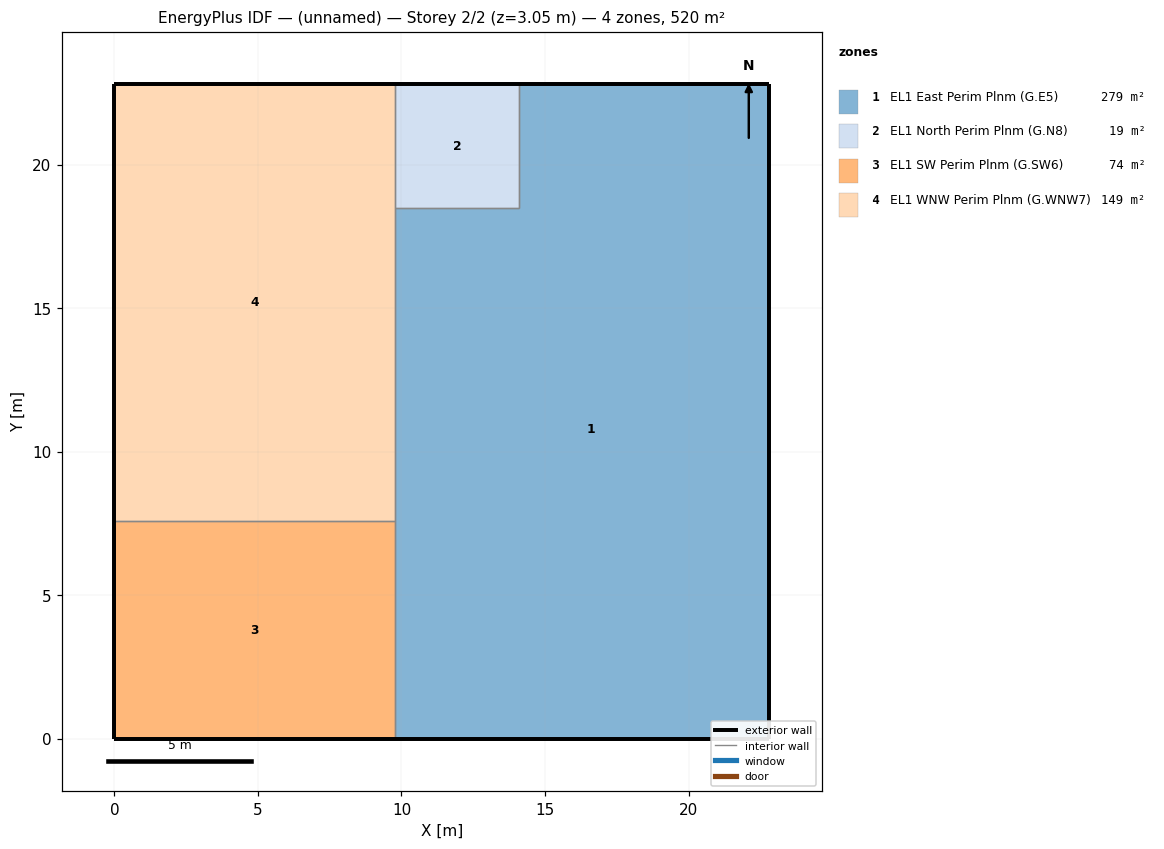
=== STOREY PLAN SPEC (per zone: floor XY polygon, exterior-wall plan segments, windows/doors) ===
zone 1: EL1 East Perim Plnm (G.E5)  (278.6 m²)
  floor: (22.81, 22.81) (22.81, 0.00) (9.79, 0.00) (9.79, 18.50) (14.10, 18.50) (14.10, 22.81)
  exterior wall: (22.81, 0.00) – (22.81, 22.81)  [22.8 m]
  exterior wall: (22.81, 22.81) – (14.10, 22.81)  [8.7 m]
  exterior wall: (9.79, 0.00) – (22.81, 0.00)  [13.0 m]
  interior walls: 4
zone 2: EL1 North Perim Plnm (G.N8)  (18.6 m²)
  floor: (14.10, 22.81) (14.10, 18.50) (9.79, 18.50) (9.79, 22.81)
  exterior wall: (14.10, 22.81) – (9.79, 22.81)  [4.3 m]
  interior walls: 3
zone 3: EL1 SW Perim Plnm (G.SW6)  (74.4 m²)
  floor: (9.79, 7.60) (9.79, 0.00) (0.00, 0.00) (0.00, 7.60)
  exterior wall: (0.00, 0.00) – (9.79, 0.00)  [9.8 m]
  exterior wall: (0.00, 7.60) – (0.00, 0.00)  [7.6 m]
  interior walls: 2
zone 4: EL1 WNW Perim Plnm (G.WNW7)  (148.9 m²)
  floor: (9.79, 22.81) (9.79, 7.60) (0.00, 7.60) (0.00, 22.81)
  exterior wall: (9.79, 22.81) – (0.00, 22.81)  [9.8 m]
  exterior wall: (0.00, 22.81) – (0.00, 7.60)  [15.2 m]
  interior walls: 3

=== DERIVED (storey summary) ===
Building: (unnamed)
Storey: 2 of 2  (floor level z = 3.05 m)
Storey gross floor area: 520.5 m²
Zones on this storey: 4
  - EL1 East Perim Plnm (G.E5): floor 278.6 m²; exterior wall 44.6 m (40.7 m²); WWR 0.0%
  - EL1 North Perim Plnm (G.N8): floor 18.6 m²; exterior wall 4.3 m (3.9 m²); WWR 0.0%
  - EL1 SW Perim Plnm (G.SW6): floor 74.4 m²; exterior wall 17.4 m (15.9 m²); WWR 0.0%
  - EL1 WNW Perim Plnm (G.WNW7): floor 148.9 m²; exterior wall 25.0 m (22.9 m²); WWR 0.0%
Zone adjacency (shared interzone walls):
  - EL1 East Perim Plnm (G.E5) ↔ EL1 North Perim Plnm (G.N8)
  - EL1 East Perim Plnm (G.E5) ↔ EL1 SW Perim Plnm (G.SW6)
  - EL1 East Perim Plnm (G.E5) ↔ EL1 WNW Perim Plnm (G.WNW7)
  - EL1 North Perim Plnm (G.N8) ↔ EL1 WNW Perim Plnm (G.WNW7)
  - EL1 SW Perim Plnm (G.SW6) ↔ EL1 WNW Perim Plnm (G.WNW7)